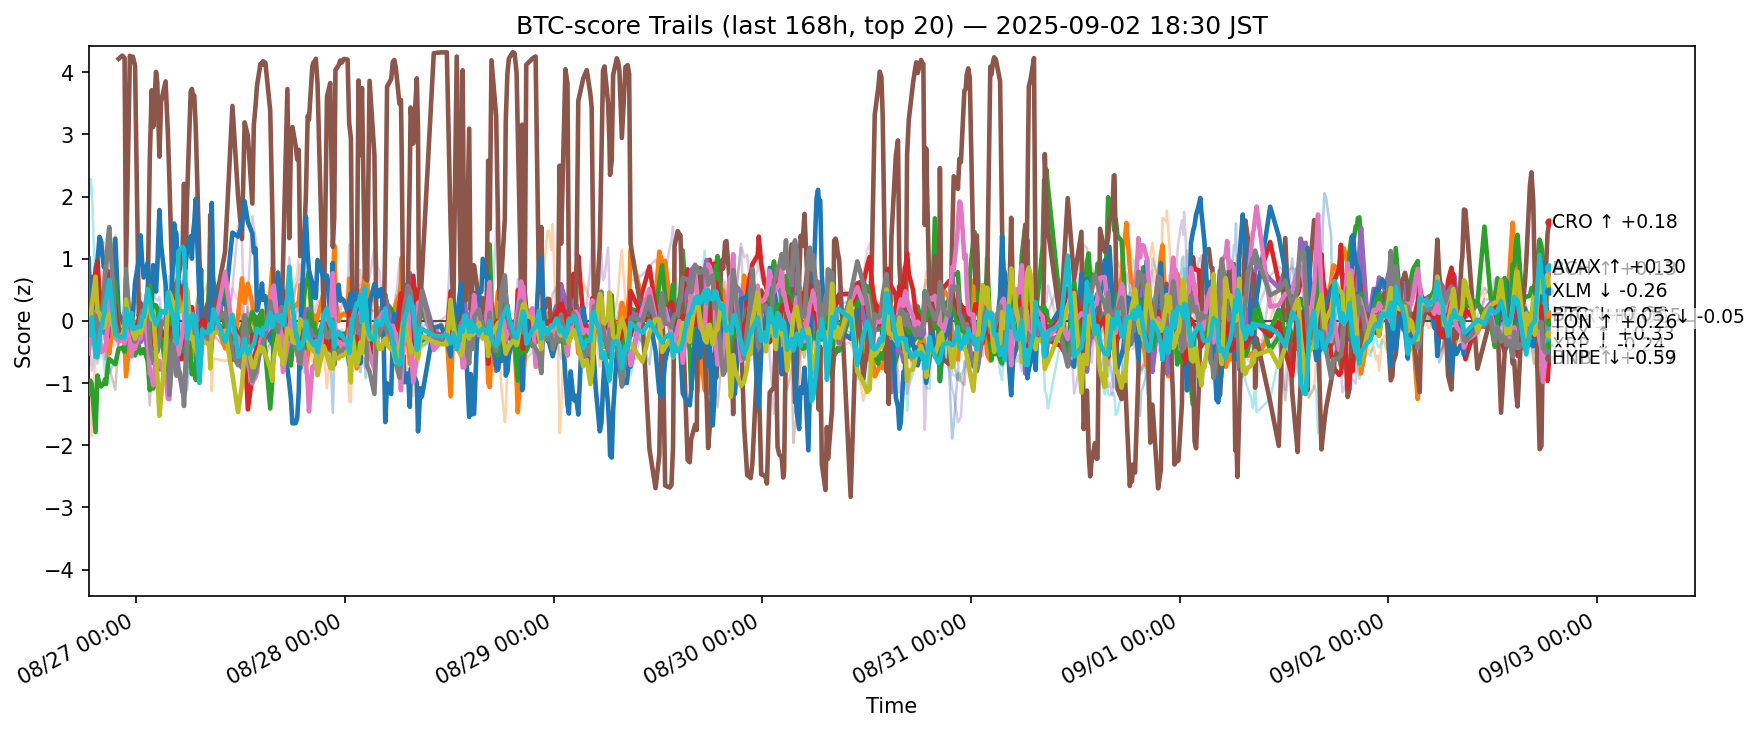

Source data for this figure (header and first rows):
ts, side, symbol, score
2025-08-26 09:31:10.770256+00:00, btc, ADA, -0.3521
2025-08-26 09:31:10.770256+00:00, btc, AVAX, 0.3546
2025-08-26 09:31:10.770256+00:00, btc, BCH, -1.171
2025-08-26 09:31:10.770256+00:00, btc, BNB, 0.06471
2025-08-26 09:31:10.770256+00:00, btc, BTC, 0.3318
2025-08-26 09:31:10.770256+00:00, btc, DOGE, -0.1572
2025-08-26 09:31:10.770256+00:00, btc, DOT, 0.135
2025-08-26 09:31:10.770256+00:00, btc, ETH, 0.847
2025-08-26 09:31:10.770256+00:00, btc, HBAR, 1.963
2025-08-26 09:31:10.770256+00:00, btc, HYPE, 1.005
2025-08-26 09:31:10.770256+00:00, btc, LINK, -0.9224
2025-08-26 09:31:10.770256+00:00, btc, LTC, 0.1688
2025-08-26 09:31:10.770256+00:00, btc, SHIB, 0.2321
2025-08-26 09:31:10.770256+00:00, btc, SOL, -0.7139
2025-08-26 09:31:10.770256+00:00, btc, SUI, -0.6977
2025-08-26 09:31:10.770256+00:00, btc, TON, -0.5218
2025-08-26 09:31:10.770256+00:00, btc, TRX, -0.1864
2025-08-26 09:31:10.770256+00:00, btc, UNI, -0.1616
2025-08-26 09:31:10.770256+00:00, btc, XLM, -0.1307
2025-08-26 09:31:10.770256+00:00, btc, XRP, -0.1434
2025-08-26 09:44:15.444323+00:00, btc, ADA, -0.001878
2025-08-26 09:44:15.444323+00:00, btc, AVAX, 0.3763
2025-08-26 09:44:15.444323+00:00, btc, BCH, -0.9616
2025-08-26 09:44:15.444323+00:00, btc, BNB, 0.4425
2025-08-26 09:44:15.444323+00:00, btc, BTC, 0.171
2025-08-26 09:44:15.444323+00:00, btc, DOGE, -0.1684
2025-08-26 09:44:15.444323+00:00, btc, DOT, 0.1796
2025-08-26 09:44:15.444323+00:00, btc, ETH, 0.1437
2025-08-26 09:44:15.444323+00:00, btc, HBAR, 2.283
2025-08-26 09:44:15.444323+00:00, btc, HYPE, 0.1408
2025-08-26 09:44:15.444323+00:00, btc, LINK, -1.321
2025-08-26 09:44:15.444323+00:00, btc, LTC, 0.03566
2025-08-26 09:44:15.444323+00:00, btc, SHIB, 0.1492
2025-08-26 09:44:15.444323+00:00, btc, SOL, -0.5534
2025-08-26 09:44:15.444323+00:00, btc, SUI, -0.08862
2025-08-26 09:44:15.444323+00:00, btc, TON, -0.2692
2025-08-26 09:44:15.444323+00:00, btc, TRX, -0.03957
2025-08-26 09:44:15.444323+00:00, btc, UNI, -0.3395
2025-08-26 09:44:15.444323+00:00, btc, XLM, -0.01214
2025-08-26 09:44:15.444323+00:00, btc, XRP, -0.2232
2025-08-26 09:52:55.138094+00:00, btc, ADA, -0.1122
2025-08-26 09:52:55.138094+00:00, btc, AVAX, 0.3568
2025-08-26 09:52:55.138094+00:00, btc, BCH, -1.023
2025-08-26 09:52:55.138094+00:00, btc, BNB, 0.7094
2025-08-26 09:52:55.138094+00:00, btc, BTC, 0.2125
2025-08-26 09:52:55.138094+00:00, btc, DOGE, -0.3028
2025-08-26 09:52:55.138094+00:00, btc, DOT, -0.06208
2025-08-26 09:52:55.138094+00:00, btc, ETH, 0.1303
2025-08-26 09:52:55.138094+00:00, btc, HBAR, 2.126
2025-08-26 09:52:55.138094+00:00, btc, HYPE, 0.009371
2025-08-26 09:52:55.138094+00:00, btc, LINK, -1.857
2025-08-26 09:52:55.138094+00:00, btc, LTC, 0.01621
2025-08-26 09:52:55.138094+00:00, btc, SHIB, 0.1973
2025-08-26 09:52:55.138094+00:00, btc, SOL, -0.7994
2025-08-26 09:52:55.138094+00:00, btc, SUI, 0.2963
2025-08-26 09:52:55.138094+00:00, btc, TON, -0.05742
2025-08-26 09:52:55.138094+00:00, btc, TRX, 0.1952
2025-08-26 09:52:55.138094+00:00, btc, UNI, -0.4047
2025-08-26 09:52:55.138094+00:00, btc, XLM, 0.2549
2025-08-26 09:52:55.138094+00:00, btc, XRP, 0.05745
... 12,280 more rows
